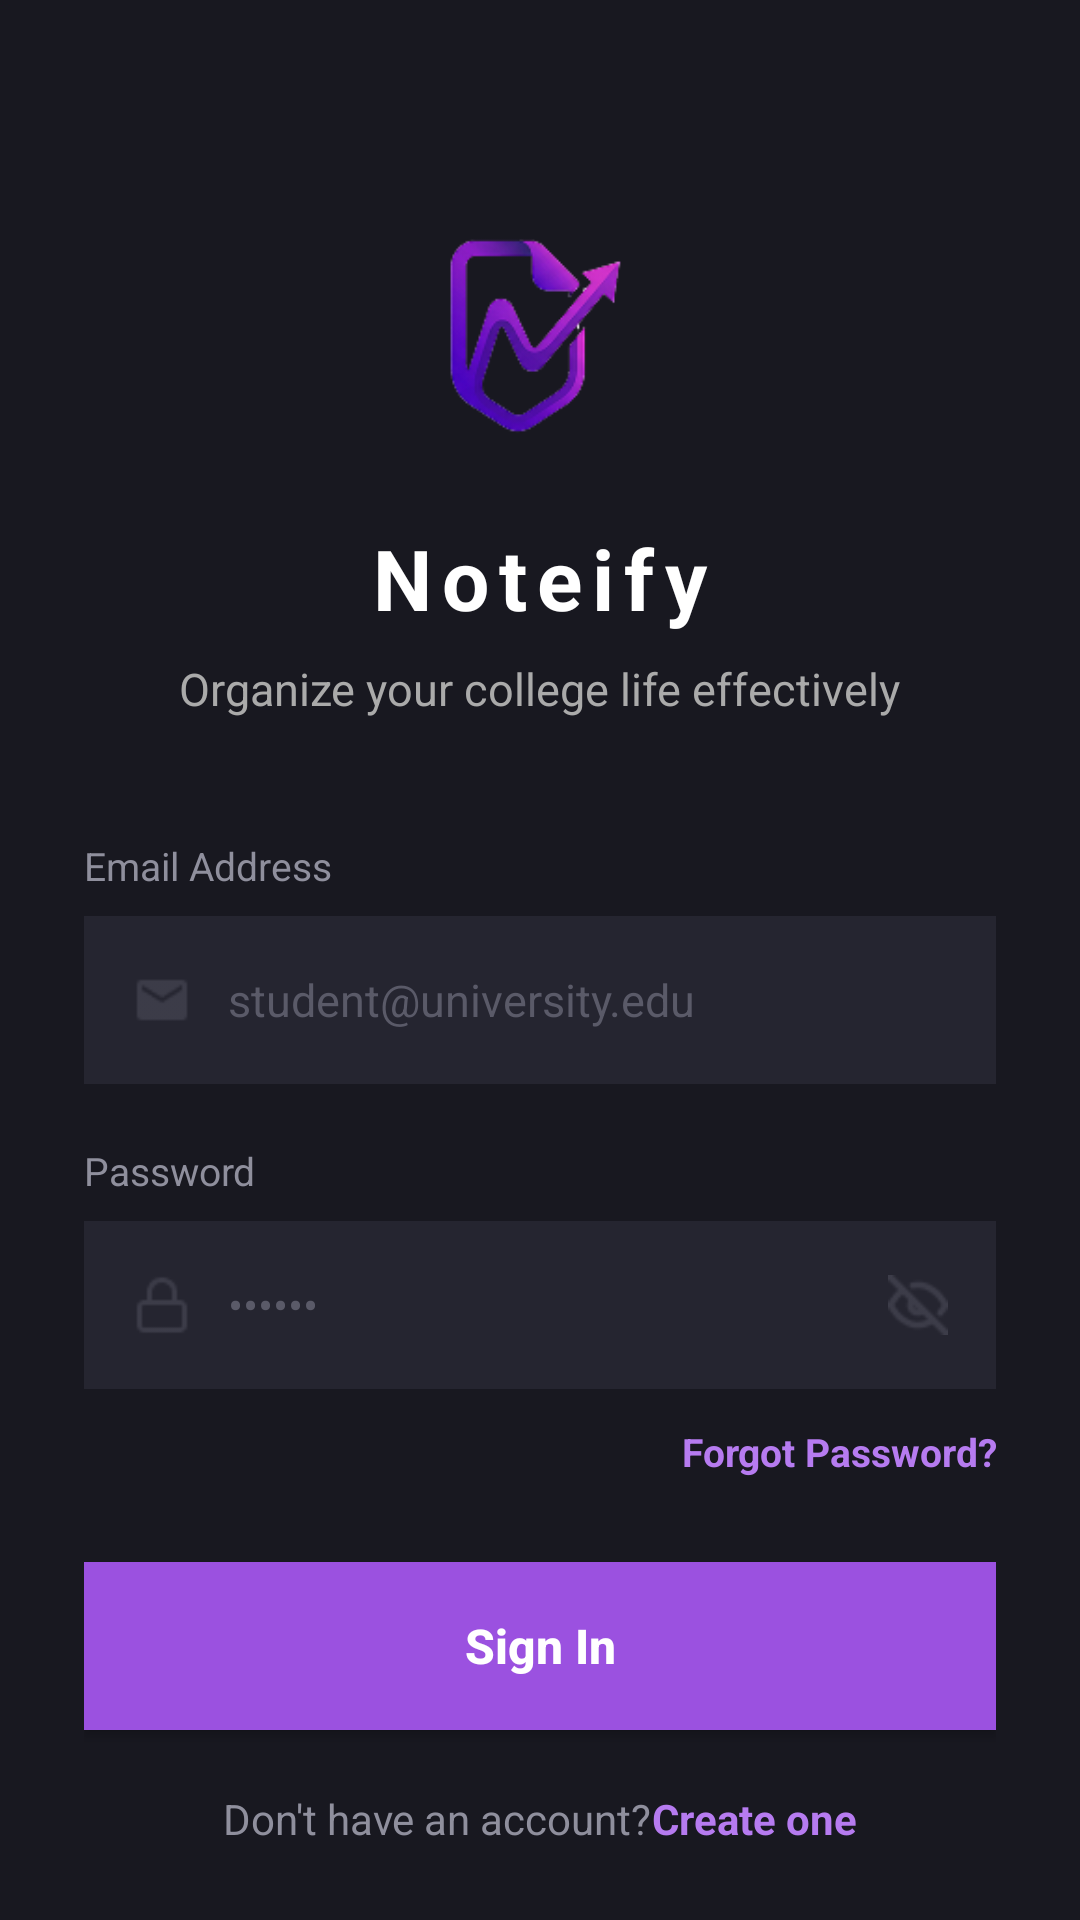

Android layout source for this screen:
<!-- AndroidManifest.xml: application theme Theme.Noteify -->
<!-- res/layout/activity_login.xml -->
<?xml version="1.0" encoding="utf-8"?>
<LinearLayout xmlns:android="http://schemas.android.com/apk/res/android"
    xmlns:app="http://schemas.android.com/apk/res-auto"
    android:id="@+id/main"
    android:layout_width="match_parent"
    android:layout_height="match_parent"
    android:orientation="vertical"
    android:background="#181820"
    android:padding="28dp"
    android:gravity="center_horizontal">

    <ImageView
        android:layout_width="72dp"
        android:layout_height="90dp"
        android:layout_marginTop="40dp"
        android:src="@drawable/noteifylogo"
        android:contentDescription="@string/cd_app_logo"/>

    <TextView
        android:layout_width="wrap_content"
        android:layout_height="wrap_content"
        android:layout_marginTop="16dp"
        android:text="@string/app_name"
        android:textColor="#FFFFFF"
        android:textSize="28sp"
        android:textStyle="bold"
        android:letterSpacing="0.12"/>

    <TextView
        android:layout_width="wrap_content"
        android:layout_height="wrap_content"
        android:layout_marginTop="8dp"
        android:layout_marginBottom="40dp"
        android:text="@string/text_tagline"
        android:textColor="#AAAAAA"
        android:textSize="15sp"/>

    
    <TextView
        android:layout_width="match_parent"
        android:layout_height="wrap_content"
        android:text="@string/label_email"
        android:textColor="#8F8F9D"
        android:textSize="13sp"
        android:layout_marginBottom="8dp"/>

    <LinearLayout
        android:layout_width="match_parent"
        android:layout_height="56dp"
        android:orientation="horizontal"
        android:background="#252530"
        android:gravity="center_vertical"
        android:paddingStart="16dp"
        android:paddingEnd="16dp">

        <ImageView
            android:layout_width="20dp"
            android:layout_height="20dp"
            android:src="@drawable/mail"
            android:contentDescription="@string/cd_email_icon"
            app:tint="#5A5A68"/>

        <EditText
            android:id="@+id/etEmail"
            android:layout_width="match_parent"
            android:layout_height="match_parent"
            android:layout_marginStart="12dp"
            android:background="@android:color/transparent"
            android:hint="@string/hint_email"
            android:textColorHint="#5A5A68"
            android:textColor="#FFFFFF"
            android:inputType="textEmailAddress"
            android:textSize="15sp"/>
    </LinearLayout>

    
    <TextView
        android:layout_width="match_parent"
        android:layout_height="wrap_content"
        android:text="@string/label_password"
        android:textColor="#8F8F9D"
        android:textSize="13sp"
        android:layout_marginTop="20dp"
        android:layout_marginBottom="8dp"/>

    <LinearLayout
        android:layout_width="match_parent"
        android:layout_height="56dp"
        android:orientation="horizontal"
        android:background="#252530"
        android:gravity="center_vertical"
        android:paddingStart="16dp"
        android:paddingEnd="16dp">

        <ImageView
            android:layout_width="20dp"
            android:layout_height="20dp"
            android:src="@drawable/lock"
            android:contentDescription="@string/cd_lock_icon"
            app:tint="#5A5A68"/>

        <EditText
            android:id="@+id/etPassword"
            android:layout_width="0dp"
            android:layout_height="match_parent"
            android:layout_weight="1"
            android:layout_marginStart="12dp"
            android:background="@android:color/transparent"
            android:hint="@string/hint_password"
            android:textColorHint="#5A5A68"
            android:textColor="#FFFFFF"
            android:inputType="textPassword"
            android:textSize="15sp"/>

        <ImageView
            android:layout_width="20dp"
            android:layout_height="20dp"
            android:src="@drawable/eye"
            android:contentDescription="@string/cd_eye_icon"
            app:tint="#5A5A68"/>
    </LinearLayout>

    <TextView
        android:layout_width="match_parent"
        android:layout_height="wrap_content"
        android:layout_marginTop="12dp"
        android:text="@string/text_forgot_password"
        android:textColor="#b67bf0"
        android:textSize="13sp"
        android:gravity="end"
        android:textStyle="bold"/>

    <Button
        android:id="@+id/btnSignIn"
        android:layout_width="match_parent"
        android:layout_height="56dp"
        android:layout_marginTop="28dp"
        app:backgroundTint="@null"
        android:background="#9b51e0"
        android:text="@string/btn_sign_in"
        android:textColor="#FFFFFF"
        android:textSize="16sp"
        android:textStyle="bold"
        android:textAllCaps="false"/>

    <LinearLayout
        android:layout_width="wrap_content"
        android:layout_height="wrap_content"
        android:orientation="horizontal"
        android:layout_marginTop="20dp">

        <TextView
            android:layout_width="wrap_content"
            android:layout_height="wrap_content"
            android:text="@string/text_no_account"
            android:textColor="#8F8F9D"
            android:textSize="14sp"/>

        <TextView
            android:id="@+id/tvCreateAccount"
            android:layout_width="wrap_content"
            android:layout_height="wrap_content"
            android:text="@string/text_create_one"
            android:textColor="#b67bf0"
            android:textSize="14sp"
            android:textStyle="bold"/>
    </LinearLayout>

    <Space
        android:layout_width="match_parent"
        android:layout_height="0dp"
        android:layout_weight="1"/>

    <LinearLayout
        android:layout_width="wrap_content"
        android:layout_height="wrap_content"
        android:orientation="horizontal"
        android:layout_marginBottom="16dp">

        <ImageButton
            android:layout_width="52dp"
            android:layout_height="52dp"
            android:background="#252530"
            android:src="@drawable/google"
            android:padding="12dp"
            android:scaleType="fitCenter"
            android:contentDescription="@string/cd_google_sign_in"/>

        <Space
            android:layout_width="20dp"
            android:layout_height="wrap_content"/>

        <ImageButton
            android:layout_width="52dp"
            android:layout_height="52dp"
            android:background="#252530"
            android:src="@drawable/facebook"
            android:padding="12dp"
            android:scaleType="fitCenter"
            android:contentDescription="@string/cd_facebook_sign_in"/>
    </LinearLayout>

</LinearLayout>
<!-- resources referenced by this layout -->
<resources>
  <!-- drawable eye: png bitmap (drawable, 642 bytes) -->
  <!-- drawable facebook: png bitmap (drawable, 1359 bytes) -->
  <!-- drawable google: png bitmap (drawable, 1402 bytes) -->
  <!-- drawable lock: png bitmap (drawable, 404 bytes) -->
  <!-- drawable mail: png bitmap (drawable, 397 bytes) -->
  <!-- drawable noteifylogo: png bitmap (drawable, 12938 bytes) -->
  <string name="app_name">Noteify</string>
  <string name="btn_sign_in">Sign In</string>
  <string name="cd_app_logo">Noteify logo</string>
  <string name="cd_email_icon">Email icon</string>
  <string name="cd_eye_icon">Toggle password visibility</string>
  <string name="cd_facebook_sign_in">Sign in with Facebook</string>
  <string name="cd_google_sign_in">Sign in with Google</string>
  <string name="cd_lock_icon">Password icon</string>
  <string name="hint_email">student@university.edu</string>
  <string name="hint_password">••••••</string>
  <string name="label_email">Email Address</string>
  <string name="label_password">Password</string>
  <string name="text_create_one">Create one</string>
  <string name="text_forgot_password">Forgot Password?</string>
  <string name="text_no_account">Don\'t have an account? </string>
  <string name="text_tagline">Organize your college life effectively</string>
  <style name="Theme.Noteify" parent="Base.Theme.Noteify" />
  <style name="Base.Theme.Noteify" parent="Theme.Material3.DayNight.NoActionBar">
          
          
      </style>
</resources>
